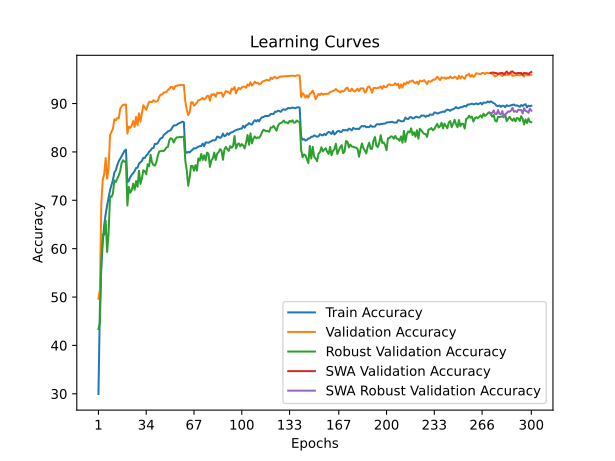

Values plotted in this chart, from the file beside it:
time; train_accuracy; train_loss; valid_accuracy; valid_loss; valid_accuracy_robust; valid_accuracy_swa; valid_accuracy_robust_swa
57,9499; 29,9575; 1,9984; 49,6400; 1,6732; 43,3793; 49,6400; 43,3793
115,8082; 47,8700; 1,6622; 51,5100; 1,9334; 44,6207; 51,5100; 44,6207
175,2226; 56,2550; 1,4858; 69,5100; 1,2779; 57,5517; 69,5100; 57,5517
233,3776; 61,3575; 1,3770; 74,2700; 1,1549; 62,9655; 74,2700; 62,9655
291,5517; 64,8750; 1,3096; 75,4400; 1,1429; 62,8966; 75,4400; 62,8966
349,6225; 67,1900; 1,2502; 78,7300; 1,0400; 65,7931; 78,7300; 65,7931
408,1039; 68,9500; 1,2142; 74,4700; 1,1584; 59,3103; 74,4700; 59,3103
467,5530; 70,4800; 1,1819; 76,6200; 1,0836; 63,1724; 76,6200; 63,1724
527,8393; 72,0825; 1,1461; 83,4500; 0,9128; 70,7931; 83,4500; 70,7931
587,6801; 73,1100; 1,1224; 84,1700; 0,9132; 70,6897; 84,1700; 70,6897
647,7457; 74,2075; 1,0972; 84,7600; 0,9121; 71,3793; 84,7600; 71,3793
706,4040; 75,7725; 1,0687; 86,7600; 0,8396; 74,1034; 86,7600; 74,1034
766,1914; 76,2150; 1,0485; 86,5200; 0,8523; 73,7931; 86,5200; 73,7931
825,1553; 77,2600; 1,0303; 87,0000; 0,8541; 74,4483; 87,0000; 74,4483
883,9423; 78,0600; 1,0095; 86,9000; 0,8275; 75,1034; 86,9000; 75,1034
943,3881; 78,5500; 0,9930; 88,8500; 0,7960; 76,0000; 88,8500; 76,0000
1002,5934; 79,0900; 0,9841; 89,4100; 0,7858; 77,6897; 89,4100; 77,6897
1061,8014; 79,6850; 0,9712; 89,7800; 0,7759; 78,2759; 89,7800; 78,2759
1119,8313; 80,2275; 0,9575; 89,7300; 0,7761; 77,9655; 89,7300; 77,9655
1179,9607; 80,4825; 0,9568; 89,8100; 0,7730; 78,0690; 89,8100; 78,0690
1239,3312; 73,7425; 1,1020; 83,7800; 0,9662; 68,9310; 83,7800; 68,9310
1298,4732; 74,0200; 1,1033; 85,2200; 0,8894; 72,7931; 85,2200; 72,7931
1357,9538; 74,8025; 1,0876; 84,9700; 0,9183; 71,5517; 84,9700; 71,5517
1416,0617; 75,2750; 1,0722; 85,4200; 0,8932; 72,1034; 85,4200; 72,1034
1475,6376; 75,6050; 1,0659; 86,3700; 0,8658; 73,4483; 86,3700; 73,4483
1535,2205; 76,0300; 1,0530; 85,1600; 0,9169; 72,1724; 85,1600; 72,1724
1594,9868; 76,6725; 1,0367; 87,2300; 0,8688; 73,9655; 87,2300; 73,9655
1654,9227; 76,7350; 1,0368; 85,5100; 0,8881; 72,7931; 85,5100; 72,7931
1714,3889; 77,5700; 1,0170; 87,9800; 0,8298; 76,1034; 87,9800; 76,1034
1772,6654; 77,8575; 1,0109; 86,2500; 0,8662; 73,3793; 86,2500; 73,3793
1832,1207; 78,1550; 1,0007; 87,9100; 0,8395; 74,5172; 87,9100; 74,5172
1892,2856; 78,7800; 0,9936; 89,6600; 0,7921; 76,2069; 89,6600; 76,2069
1952,1491; 78,7500; 0,9862; 89,1700; 0,8031; 76,0345; 89,1700; 76,0345
2011,6826; 79,2550; 0,9773; 88,7000; 0,8326; 75,3793; 88,7000; 75,3793
2070,8806; 79,4900; 0,9709; 89,6100; 0,7782; 77,4483; 89,6100; 77,4483
2129,9157; 80,0475; 0,9611; 90,3600; 0,7633; 77,0000; 90,3600; 77,0000
2189,3068; 80,2975; 0,9518; 90,3600; 0,7668; 79,4138; 90,3600; 79,4138
2247,5390; 80,7650; 0,9404; 90,2800; 0,7597; 77,8276; 90,2800; 77,8276
2306,7653; 80,8300; 0,9415; 90,6800; 0,7749; 77,2759; 90,6800; 77,2759
2365,4111; 81,6700; 0,9279; 90,4500; 0,7584; 77,1724; 90,4500; 77,1724
2425,9875; 81,6375; 0,9209; 90,3700; 0,7589; 77,8621; 90,3700; 77,8621
2486,2086; 81,8100; 0,9184; 90,5800; 0,7637; 79,2414; 90,5800; 79,2414
2545,9404; 82,3850; 0,9078; 91,4100; 0,7466; 80,1034; 91,4100; 80,1034
2606,3152; 82,8250; 0,8975; 91,8300; 0,7235; 80,1379; 91,8300; 80,1379
2666,0199; 82,8800; 0,8950; 91,8700; 0,7236; 80,2414; 91,8700; 80,2414
2725,0376; 83,4525; 0,8841; 92,2200; 0,7162; 80,1724; 92,2200; 80,1724
2783,7134; 83,7425; 0,8789; 92,3500; 0,7184; 80,4828; 92,3500; 80,4828
2843,9786; 83,9450; 0,8678; 92,3800; 0,7140; 80,9310; 92,3800; 80,9310
2902,9041; 84,2375; 0,8642; 92,7900; 0,7085; 81,0345; 92,7900; 81,0345
2962,9160; 84,3650; 0,8596; 93,0400; 0,6980; 82,4483; 93,0400; 82,4483
3022,7183; 84,5275; 0,8568; 93,4600; 0,6798; 82,8276; 93,4600; 82,8276
3082,0627; 85,0425; 0,8474; 93,4000; 0,6806; 82,6552; 93,4000; 82,6552
3140,7865; 85,4650; 0,8364; 92,9200; 0,6885; 81,9310; 92,9200; 81,9310
3199,5687; 85,4650; 0,8380; 93,5700; 0,6785; 82,5862; 93,5700; 82,5862
3257,8635; 85,5750; 0,8334; 93,6700; 0,6771; 83,0000; 93,6700; 83,0000
3317,4903; 85,8225; 0,8287; 93,7800; 0,6791; 83,0000; 93,7800; 83,0000
3377,0899; 85,9800; 0,8243; 93,7900; 0,6691; 83,1034; 93,7900; 83,1034
3436,4796; 86,0700; 0,8216; 93,9000; 0,6720; 83,0345; 93,9000; 83,0345
3495,9113; 86,2675; 0,8190; 93,8200; 0,6688; 83,1034; 93,8200; 83,1034
3555,1894; 86,1450; 0,8220; 93,8400; 0,6673; 83,1724; 93,8400; 83,1724
... 240 more rows
